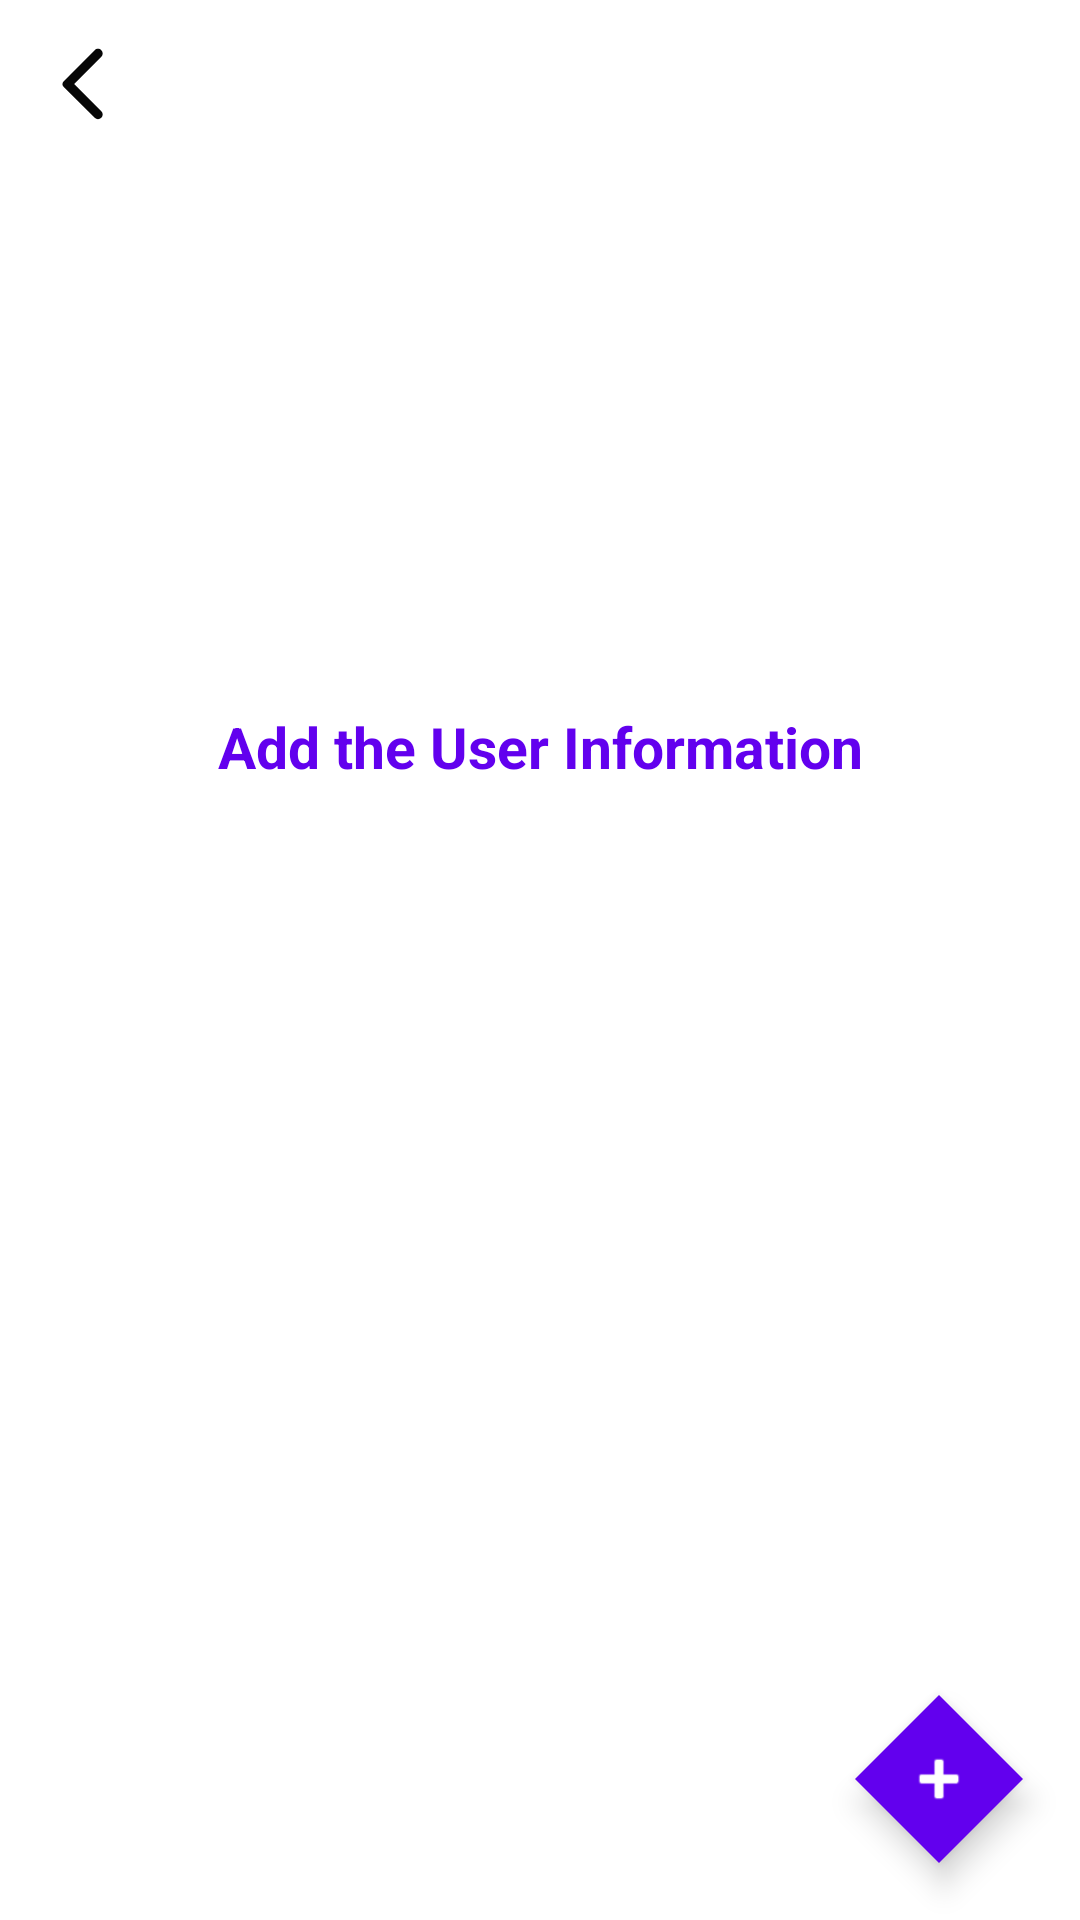

Produce the Android XML layout that renders to this screen, including the resource entries it uses.
<!-- AndroidManifest.xml: application theme Theme.KogoJunior -->
<!-- res/layout/activity_edit_staff.xml -->
<?xml version="1.0" encoding="utf-8"?>
<LinearLayout
xmlns:android="http://schemas.android.com/apk/res/android"
xmlns:app="http://schemas.android.com/apk/res-auto"
xmlns:tools="http://schemas.android.com/tools"
android:layout_width="match_parent"
android:layout_height="match_parent"
android:orientation="vertical"
tools:context=".admin.EditStaffActivity">

<LinearLayout
    android:layout_width="match_parent"
    android:layout_height="?attr/actionBarSize"
    android:layout_marginBottom="10dp"
    android:orientation="horizontal"
    android:padding="8dp"
    app:layout_constraintBottom_toBottomOf="parent"
    app:layout_constraintEnd_toEndOf="parent"
    app:layout_constraintStart_toStartOf="parent"
    app:layout_constraintTop_toTopOf="parent"
    app:layout_constraintVertical_bias="0.0">

    <RelativeLayout
        android:layout_width="match_parent"
        android:layout_height="match_parent">

        <ImageView
            android:id="@+id/backtohome"
            android:layout_width="40dp"
            android:layout_height="40dp"
            android:layout_alignParentStart="true"
            android:padding="5dp"
            android:src="@drawable/ic_arrow" />

        <ImageView
            android:layout_width="45dp"
            android:layout_height="45dp"
            android:layout_alignParentEnd="true"
            android:layout_marginStart="5dp"
            android:layout_marginTop="5dp"
            android:layout_marginEnd="41dp"
            android:layout_marginBottom="5dp"
            android:padding="1dp"
            android:src="@drawable/ic_phone" />

        <ImageView
            android:layout_width="45dp"
            android:layout_height="45dp"
            android:layout_alignParentEnd="true"
            android:layout_marginStart="5dp"
            android:layout_marginTop="5dp"
            android:layout_marginEnd="5dp"
            android:layout_marginBottom="5dp"
            android:padding="1dp"
            android:src="@drawable/ic_notification" />

    </RelativeLayout>
</LinearLayout>
<RelativeLayout
    android:id="@+id/rel0"
    android:layout_width="match_parent"
    android:layout_height="match_parent"
    tools:context=".view.UserListFragment">
    <LinearLayout
        android:id="@+id/linea"
        android:orientation="vertical"
        android:weightSum="1"
        android:layout_marginBottom="10dp"
        android:layout_width="match_parent"
        android:layout_height="wrap_content">
        <androidx.recyclerview.widget.RecyclerView
            android:id="@+id/userRecyclerView"
            tools:listitem="@layout/admin_staff_item"
            android:layout_width="match_parent"
            android:layout_height="match_parent"/>

    </LinearLayout>
    <TextView
        android:id="@+id/tvUser"
        android:textSize="19sp"
        android:textColor="@color/purple_500"
        android:textStyle="bold|normal"
        android:gravity="center"
        android:layout_below="@id/linea"
        android:layout_marginTop="160dp"
        android:layout_marginBottom="180dp"
        android:text="@string/add_the_user_information"
        android:layout_width="match_parent"
        android:layout_height="wrap_content"/>

    <com.google.android.material.floatingactionbutton.FloatingActionButton
        android:id="@+id/addBtn"
        android:layout_width="wrap_content"
        android:layout_height="wrap_content"
        android:clickable="true"
        android:layout_alignParentBottom="true"
        android:layout_alignParentEnd="true"
        android:layout_margin="19dp"
        app:shapeAppearanceOverlay="@style/FabShape5"
        android:elevation="15dp"
        app:rippleColor="#FF0000"
        app:tint="@color/white"
        app:backgroundTint="@color/purple_500"
        android:src="@android:drawable/ic_input_add" />


</RelativeLayout>




</LinearLayout>
<!-- res/layout/admin_staff_item.xml (included above) -->
<?xml version="1.0" encoding="utf-8"?>
<androidx.cardview.widget.CardView
    xmlns:android="http://schemas.android.com/apk/res/android"
    xmlns:app="http://schemas.android.com/apk/res-auto"
    xmlns:card_view="http://schemas.android.com/tools"
    android:layout_width="match_parent"
    android:layout_height="wrap_content"
    app:cardCornerRadius="4dp"
    app:cardElevation="4dp"
    app:cardUseCompatPadding="true"
    card_view:cardCornerRAdius="5dp">

    <LinearLayout
        android:orientation="horizontal"
        android:baselineAligned="false"
        android:gravity="center"
        android:layout_gravity="center"
        android:layout_width="match_parent"
        android:layout_height="wrap_content">
        <com.google.android.material.imageview.ShapeableImageView
            android:id="@+id/reImage"
            android:src="@drawable/ic_camera"
            app:shapeAppearanceOverlay="@style/Circular"
            app:strokeWidth="2dp"
            android:scaleType="centerCrop"
            app:strokeColor="@color/purple_500"
            android:layout_marginEnd="10dp"
            android:padding="5dp"
            android:layout_width="65dp"
            android:layout_height="65dp"/>
        <LinearLayout
            android:layout_weight="1"
            android:orientation="vertical"
            android:gravity="center"
            android:layout_gravity="center"
            android:layout_width="0dp"
            android:layout_height="wrap_content">
            <TextView
                android:id="@+id/reName"
                android:textStyle="bold|normal"
                android:textColor="@color/black"
                android:textSize="17sp"
                android:text="@string/app_name"
                android:layout_width="match_parent"
                android:layout_height="wrap_content"/>
            <TextView
                android:id="@+id/reposition"
                android:textStyle="bold|normal"
                android:textColor="@android:color/darker_gray"
                android:textSize="12sp"
                android:text="@string/app_name"
                android:layout_width="match_parent"
                android:layout_height="wrap_content"/>

        </LinearLayout>
        <LinearLayout
            android:orientation="horizontal"
            android:gravity="center"
            android:layout_width="wrap_content"
            android:layout_height="wrap_content">
            <ImageView
                android:id="@+id/editView"
                android:src="@drawable/ic_edit"
                android:layout_margin="5dp"
                android:layout_width="30dp"
                android:layout_height="30dp"/>
            <ImageView
                android:id="@+id/deleteBtn"
                android:src="@drawable/ic_delete"
                android:layout_margin="5dp"
                android:layout_width="30dp"
                android:layout_height="30dp"/>

        </LinearLayout>

    </LinearLayout>
    <View
        android:alpha=".4"
        android:background="@android:color/darker_gray"
        android:layout_width="match_parent"
        android:layout_height="1dp"/>

</androidx.cardview.widget.CardView>
<!-- resources referenced by this layout -->
<resources>
  <color name="black">#FF000000</color>
  <color name="purple_500">#FF6200EE</color>
  <color name="white">#FFFFFFFF</color>
  <!-- drawable ic_arrow (drawable) -->
  <vector android:autoMirrored="true" android:height="24dp"
      android:tint="#070707" android:viewportHeight="24"
      android:viewportWidth="24" android:width="24dp" xmlns:android="http://schemas.android.com/apk/res/android">
      <path android:fillColor="@android:color/white" android:pathData="M16.62,2.99c-0.49,-0.49 -1.28,-0.49 -1.77,0L6.54,11.3c-0.39,0.39 -0.39,1.02 0,1.41l8.31,8.31c0.49,0.49 1.28,0.49 1.77,0s0.49,-1.28 0,-1.77L9.38,12l7.25,-7.25c0.48,-0.48 0.48,-1.28 -0.01,-1.76z"/>
  </vector>
  <string name="add_the_user_information">Add the User Information</string>
  <string name="app_name">Kogo Junior</string>
  <style name="Circular">
          <item name="cornerSize">50%</item>
      </style>
  <style name="FabShape5">
          <item name="cornerSize">50%</item>
          <item name="cornerFamily">cut</item>
      </style>
  <style name="Theme.KogoJunior" parent="Theme.MaterialComponents.DayNight.NoActionBar">
          
          <item name="colorPrimary">@color/purple_500</item>
          <item name="colorPrimaryVariant">@color/purple_700</item>
          <item name="colorOnPrimary">@color/white</item>
          
          <item name="colorSecondary">@color/teal_200</item>
          <item name="colorSecondaryVariant">@color/teal_700</item>
          <item name="colorOnSecondary">@color/black</item>
          
          <item name="android:statusBarColor" tools:targetApi="l">?attr/colorPrimaryVariant</item>
          
      </style>
  <color name="purple_700">#FF3700B3</color>
  <color name="teal_200">#FF03DAC5</color>
  <color name="teal_700">#FF018786</color>
</resources>
